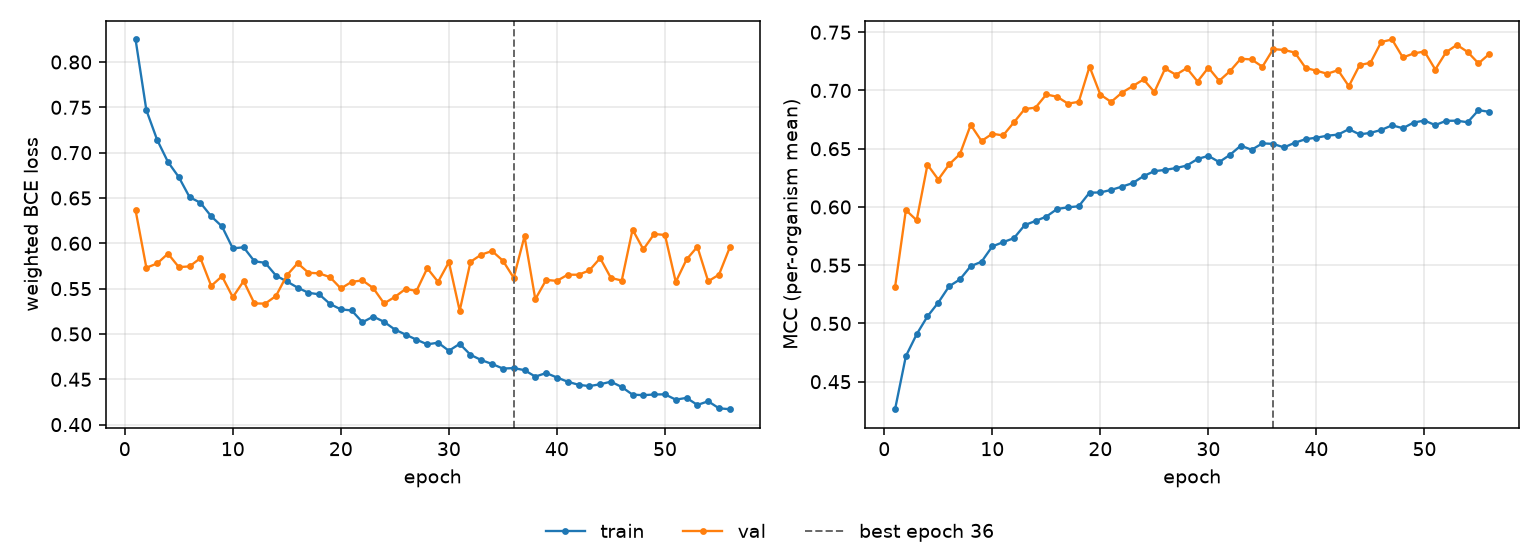

The data file committed next to this chart (first rows):
epoch, tr_loss, vl_loss, tr_mcc, vl_mcc, is_best
1, 0.8248, 0.6365, 0.4264, 0.5314, False
2, 0.7468, 0.573, 0.4719, 0.5973, False
3, 0.714, 0.5778, 0.4908, 0.5886, False
4, 0.6897, 0.5886, 0.5061, 0.6363, False
5, 0.6731, 0.5738, 0.5179, 0.6236, False
6, 0.6509, 0.5745, 0.5319, 0.6365, False
7, 0.6448, 0.5837, 0.5378, 0.6453, False
8, 0.6298, 0.553, 0.5492, 0.6705, False
9, 0.6186, 0.5637, 0.553, 0.6566, False
10, 0.5944, 0.5406, 0.5662, 0.6629, False
11, 0.5956, 0.5583, 0.5698, 0.6614, False
12, 0.5802, 0.5337, 0.5732, 0.6727, False
13, 0.5785, 0.5335, 0.5844, 0.6841, False
14, 0.5643, 0.542, 0.588, 0.6853, False
15, 0.558, 0.5647, 0.5917, 0.6966, False
16, 0.5511, 0.5781, 0.5983, 0.6946, False
17, 0.5454, 0.5675, 0.5997, 0.6887, False
18, 0.5437, 0.5668, 0.6006, 0.6902, False
19, 0.5331, 0.5627, 0.6123, 0.7204, False
20, 0.5271, 0.5502, 0.6124, 0.6964, False
21, 0.526, 0.5575, 0.6147, 0.6902, False
22, 0.5129, 0.5591, 0.6174, 0.6981, False
23, 0.5192, 0.5506, 0.6205, 0.7037, False
24, 0.5134, 0.5337, 0.6265, 0.7095, False
25, 0.5049, 0.5409, 0.6307, 0.6987, False
26, 0.4993, 0.5498, 0.6318, 0.7189, False
27, 0.4937, 0.5474, 0.6334, 0.7135, False
28, 0.4886, 0.5725, 0.6355, 0.7192, False
29, 0.4904, 0.5574, 0.6412, 0.7077, False
30, 0.4815, 0.5793, 0.6439, 0.7196, False
31, 0.4891, 0.5256, 0.6385, 0.7083, False
32, 0.477, 0.5796, 0.6448, 0.7166, False
33, 0.4712, 0.5876, 0.6526, 0.7272, False
34, 0.4669, 0.5915, 0.6491, 0.7266, False
35, 0.4618, 0.5808, 0.6546, 0.7204, False
36, 0.4624, 0.562, 0.6541, 0.7355, True
37, 0.4601, 0.6078, 0.6511, 0.7348, False
38, 0.453, 0.5383, 0.6552, 0.7326, False
39, 0.4569, 0.5596, 0.6582, 0.7193, False
40, 0.452, 0.5586, 0.6595, 0.717, False
41, 0.4473, 0.5654, 0.6612, 0.7143, False
42, 0.444, 0.5653, 0.6621, 0.7174, False
43, 0.4425, 0.5701, 0.6668, 0.7037, False
44, 0.4445, 0.5836, 0.6623, 0.7218, False
45, 0.4474, 0.5618, 0.6636, 0.7238, False
46, 0.4415, 0.559, 0.6661, 0.7417, False
47, 0.4331, 0.6152, 0.6701, 0.7438, False
48, 0.4325, 0.5933, 0.6676, 0.7283, False
49, 0.4332, 0.6103, 0.6725, 0.7318, False
50, 0.4334, 0.6092, 0.6742, 0.7335, False
51, 0.4276, 0.5574, 0.6703, 0.718, False
52, 0.4295, 0.5822, 0.674, 0.7329, False
53, 0.4217, 0.5962, 0.6741, 0.7391, False
54, 0.4258, 0.5581, 0.6727, 0.733, False
55, 0.418, 0.5654, 0.6831, 0.7233, False
56, 0.417, 0.5954, 0.6817, 0.7313, False
